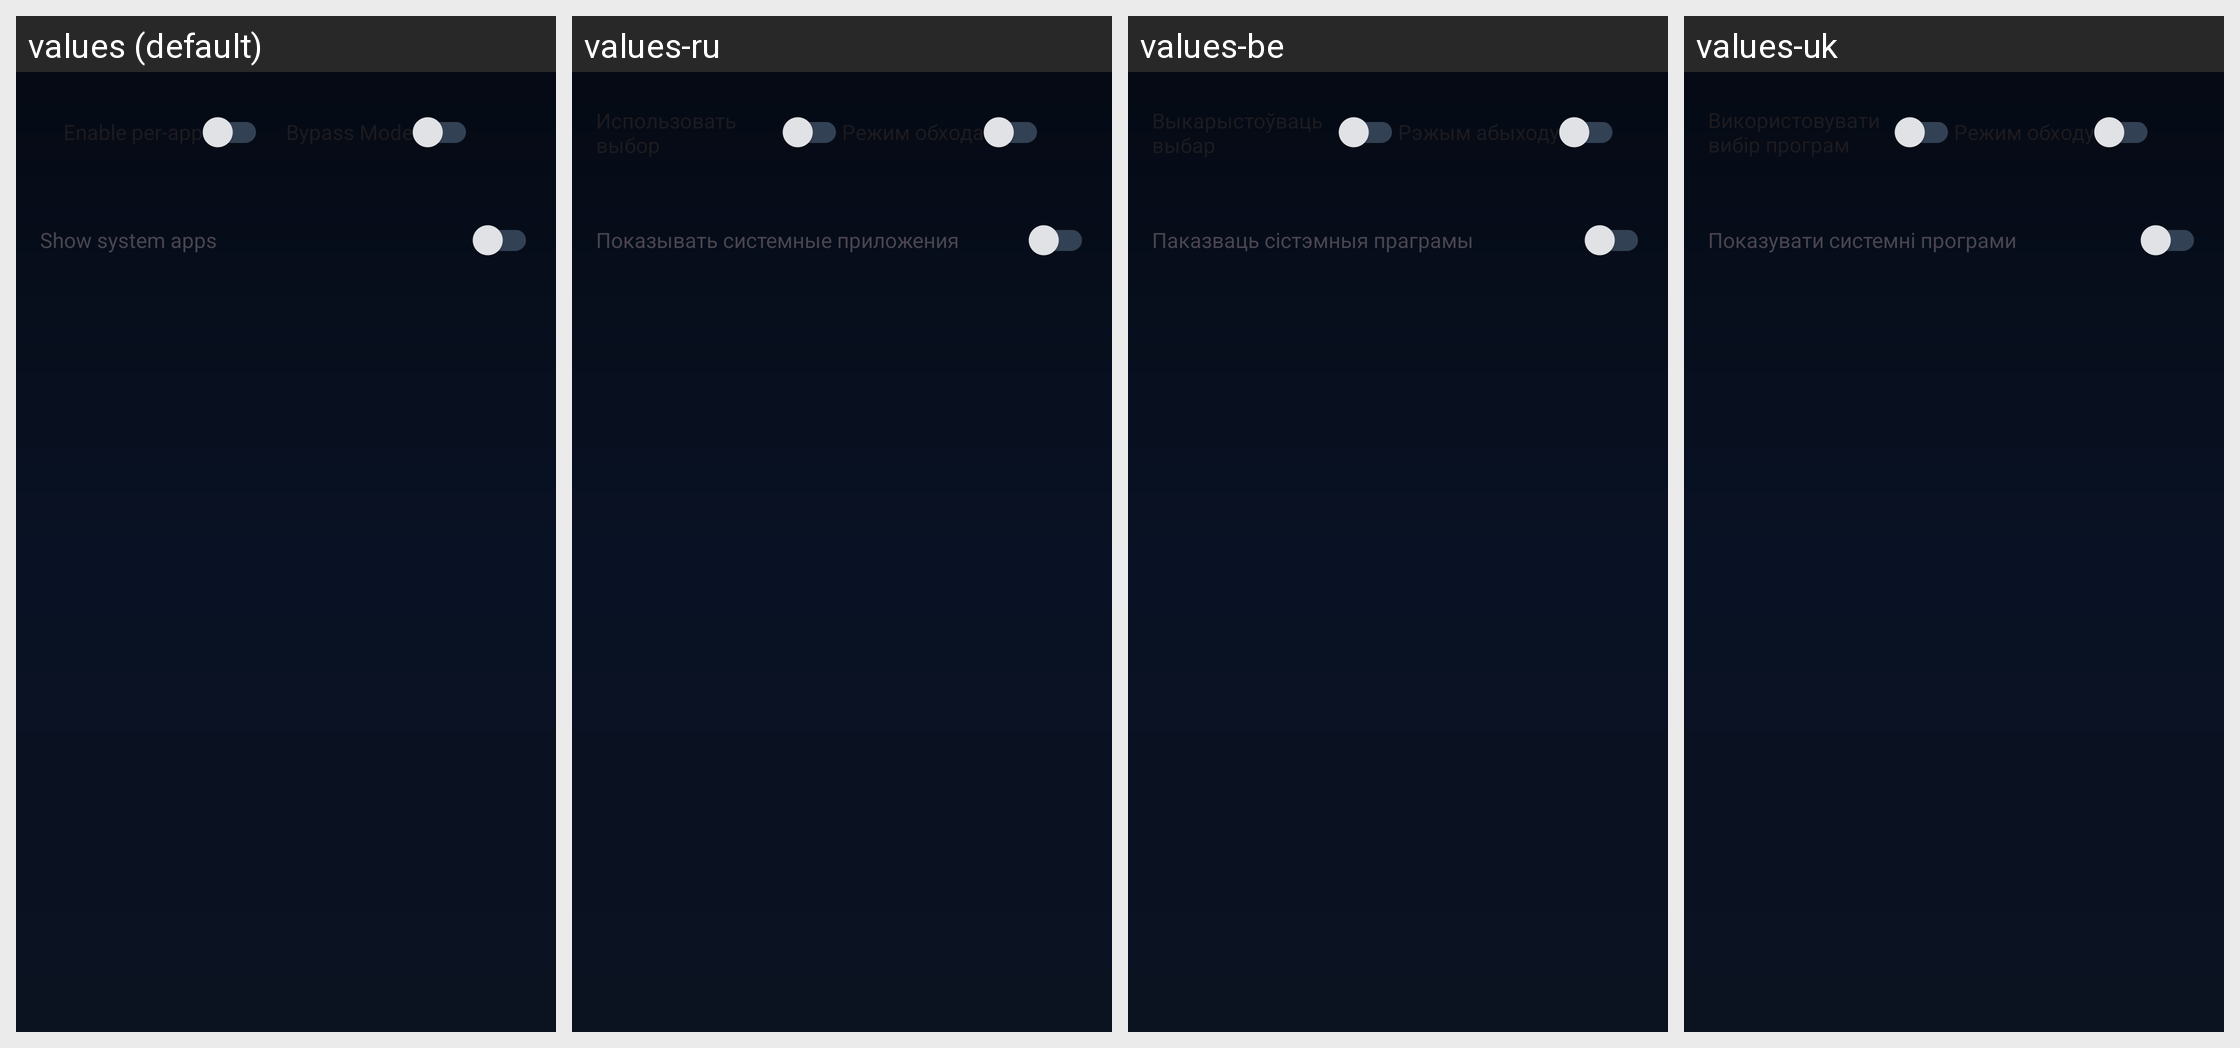

Locale-by-locale string values for the Android screen shown in this grid:
Android screen res/layout/activity_bypass_list.xml rendered under 4 locales, left to right: values (default), values-ru, values-be, values-uk. Device: Nexus 5 (rendered at 1080×1920; each locale shown at half size, 540×960, under a caption strip naming it); theme AppThemeDayNight.NoActionBar.
Strings drawn on this screen, with the default value and each locale's value (text and hints the layout hard-codes, and strings that could not be matched under every locale, appear in the picture but are not listed):

per_app_proxy_settings_enable
  values: Enable per-app
  values-ru: Использовать выбор приложений
  values-be: Выкарыстоўваць выбар прыкладанняў
  values-uk: Використовувати вибір програм

switch_bypass_apps_mode
  values: Bypass Mode
  values-ru: Режим обхода
  values-be: Рэжым абыходу
  values-uk: Режим обходу

show_system_apps
  values: Show system apps
  values-ru: Показывать системные приложения
  values-be: Паказваць сістэмныя праграмы
  values-uk: Показувати системні програми
